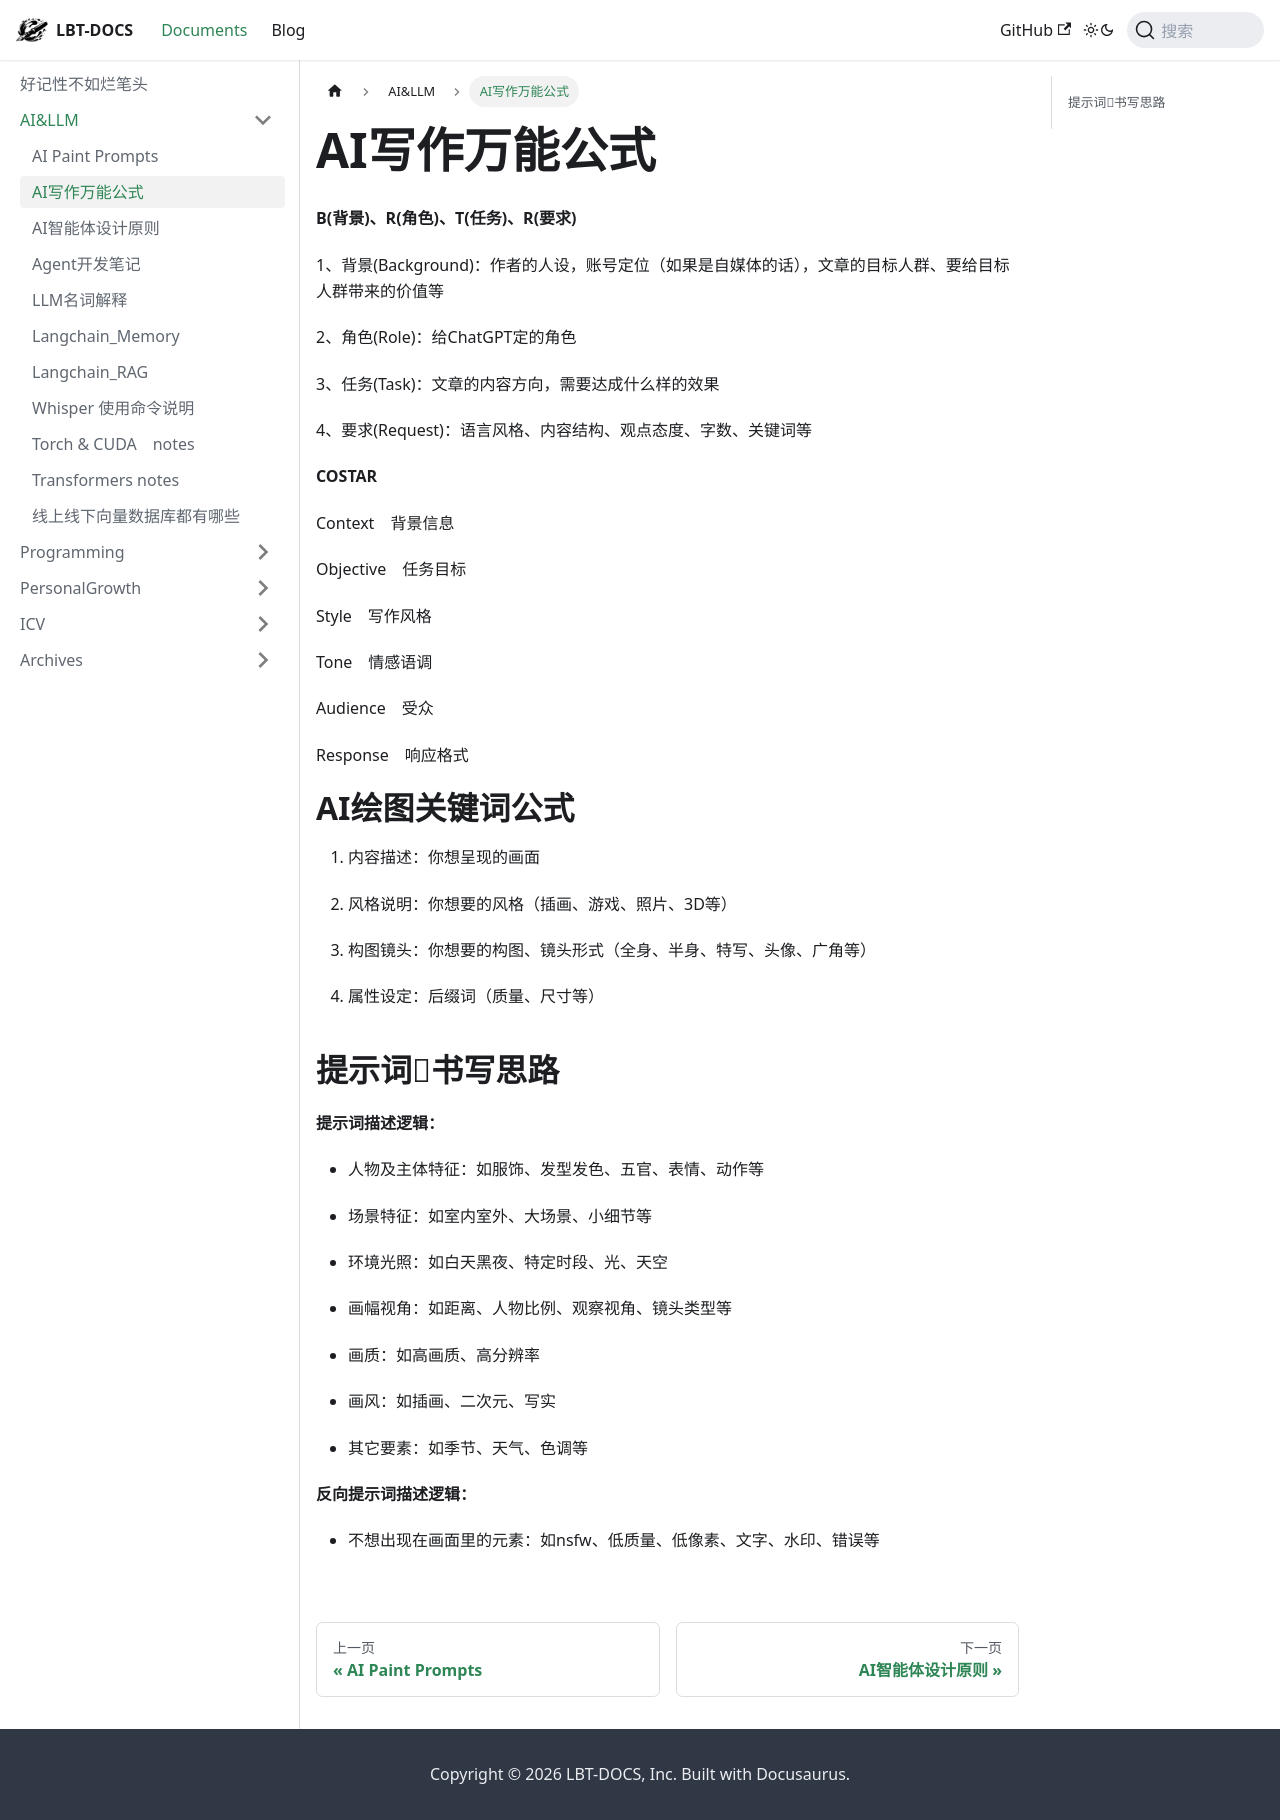

repository: fhvknb/lbt-docs · page: docs/AI&LLM/AI Tips.html · generator: docusaurus

# AI写作万能公式

**B(背景)、R(角色)、T(任务)、R(要求)**

1、背景(Background)：作者的人设，账号定位（如果是自媒体的话），文章的目标人群、要给目标人群带来的价值等

2、角色(Role)：给ChatGPT定的角色

3、任务(Task)：文章的内容方向，需要达成什么样的效果

4、要求(Request)：语言风格、内容结构、观点态度、字数、关键词等

**COSTAR**

Context　背景信息

Objective　任务目标

Style　写作风格

Tone　情感语调

Audience　受众

Response　响应格式

# AI绘图关键词公式

1. 内容描述：你想呈现的画面

2. 风格说明：你想要的风格（插画、游戏、照片、3D等）

3. 构图镜头：你想要的构图、镜头形式（全身、半身、特写、头像、广角等）

4. 属性设定：后缀词（质量、尺寸等）

## 提示词书写思路

**提示词描述逻辑：**

- 人物及主体特征：如服饰、发型发色、五官、表情、动作等

- 场景特征：如室内室外、大场景、小细节等

- 环境光照：如白天黑夜、特定时段、光、天空

- 画幅视角：如距离、人物比例、观察视角、镜头类型等

- 画质：如高画质、高分辨率

- 画风：如插画、二次元、写实

- 其它要素：如季节、天气、色调等

**反向提示词描述逻辑：**

- 不想出现在画面里的元素：如nsfw、低质量、低像素、文字、水印、错误等

# 
